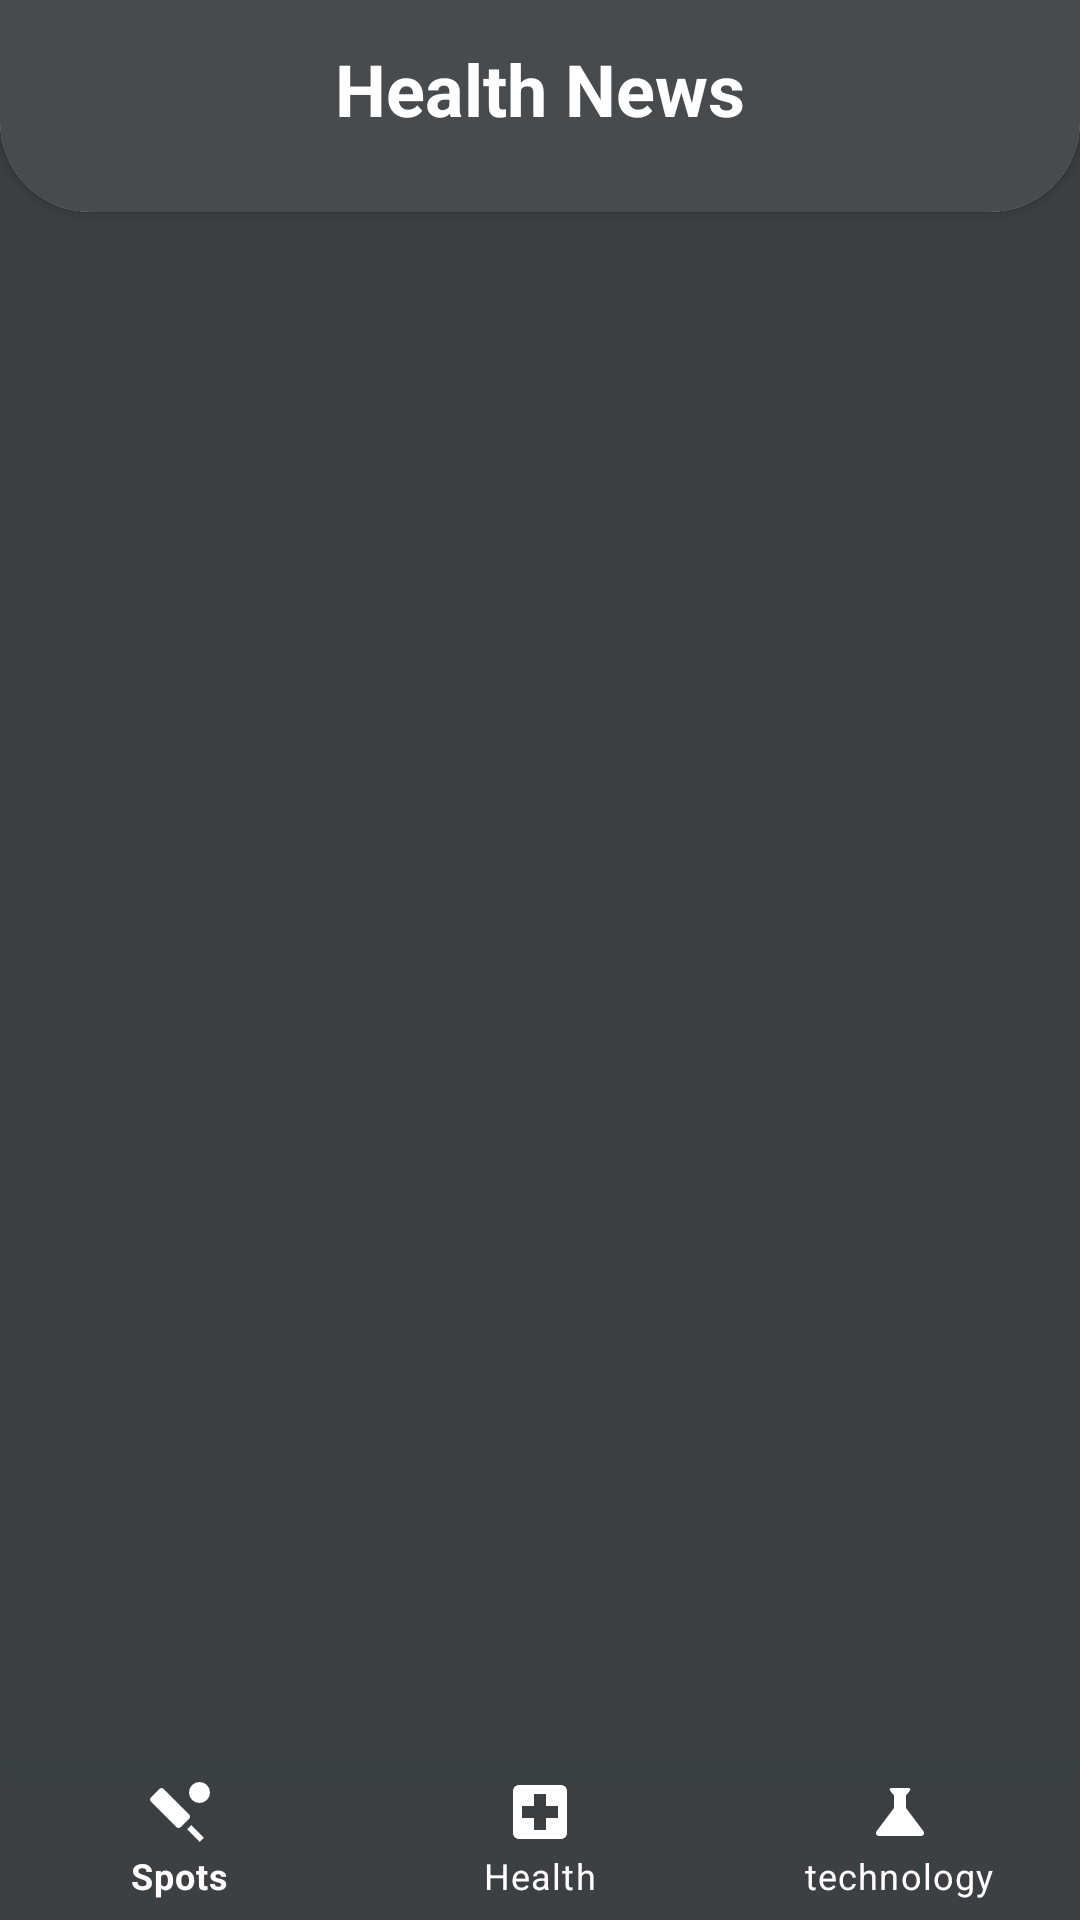

This screen was rendered from an Android layout file. Write that file and the resources it references.
<!-- AndroidManifest.xml: application theme Theme.Kotlin_News -->
<!-- res/layout/fragment_health.xml -->
<?xml version="1.0" encoding="utf-8"?>
<androidx.constraintlayout.widget.ConstraintLayout xmlns:android="http://schemas.android.com/apk/res/android"
    xmlns:app="http://schemas.android.com/apk/res-auto"
    xmlns:tools="http://schemas.android.com/tools"
    android:layout_width="match_parent"
    android:background="#3C4042"
    android:layout_height="match_parent"
    tools:context=".healthFrag">

    <androidx.cardview.widget.CardView
        android:id="@+id/cardView2"
        android:layout_width="match_parent"
        android:layout_height="120dp"
        app:cardCornerRadius="30dp"
        android:layout_marginTop="-50dp"
        app:layout_constraintStart_toStartOf="parent"
        app:layout_constraintTop_toTopOf="parent">

        <androidx.constraintlayout.widget.ConstraintLayout
            android:layout_width="match_parent"
            android:background="#F03C4042"
            android:layout_height="match_parent">

            <TextView
                android:layout_width="wrap_content"
                android:layout_height="wrap_content"
                android:text="Health News"
                android:textColor="@color/white"
                android:layout_marginBottom="25dp"
                android:textSize="24sp"
                android:textStyle="bold"
                app:layout_constraintBottom_toBottomOf="parent"
                app:layout_constraintEnd_toEndOf="parent"
                app:layout_constraintStart_toStartOf="parent" />
        </androidx.constraintlayout.widget.ConstraintLayout>


    </androidx.cardview.widget.CardView>

    <androidx.recyclerview.widget.RecyclerView
        android:id="@+id/healthRecyclerView"
        android:layout_width="0dp"
        android:layout_height="0dp"
        app:layout_constraintBottom_toTopOf="@+id/bottomNavigation_health"
        app:layout_constraintEnd_toEndOf="parent"
        app:layout_constraintStart_toStartOf="parent"
        app:layout_constraintTop_toBottomOf="@+id/cardView2" />

    <com.google.android.material.bottomnavigation.BottomNavigationView
        android:id="@+id/bottomNavigation_health"
        android:layout_width="match_parent"
        android:layout_height="wrap_content"
        android:background="#F03C4042"
        app:itemIconTint="@color/white"
        app:itemTextColor="#FFFDFD"
        app:layout_constraintBottom_toBottomOf="parent"
        app:layout_constraintEnd_toEndOf="parent"
        app:layout_constraintStart_toStartOf="parent"
        app:menu="@menu/nav_menu" />


</androidx.constraintlayout.widget.ConstraintLayout>
<!-- resources referenced by this layout -->
<resources>
  <color name="white">#FFFFFFFF</color>
  <style name="Theme.Kotlin_News" parent="Theme.MaterialComponents.DayNight.NoActionBar">
          
          <item name="colorPrimary">@color/purple_500</item>
          <item name="colorPrimaryVariant">@color/purple_700</item>
          <item name="colorOnPrimary">@color/white</item>
          
          <item name="colorSecondary">@color/teal_200</item>
          <item name="colorSecondaryVariant">@color/teal_700</item>
          <item name="colorOnSecondary">@color/black</item>
          
          <item name="android:statusBarColor" tools:targetApi="l">?attr/colorPrimaryVariant</item>
          
      </style>
  <color name="purple_500">#08040C</color>
  <color name="purple_700">#F3404447</color>
  <color name="teal_200">#F3404447</color>
  <color name="teal_700">#FF018786</color>
  <color name="black">#050000</color>
</resources>
